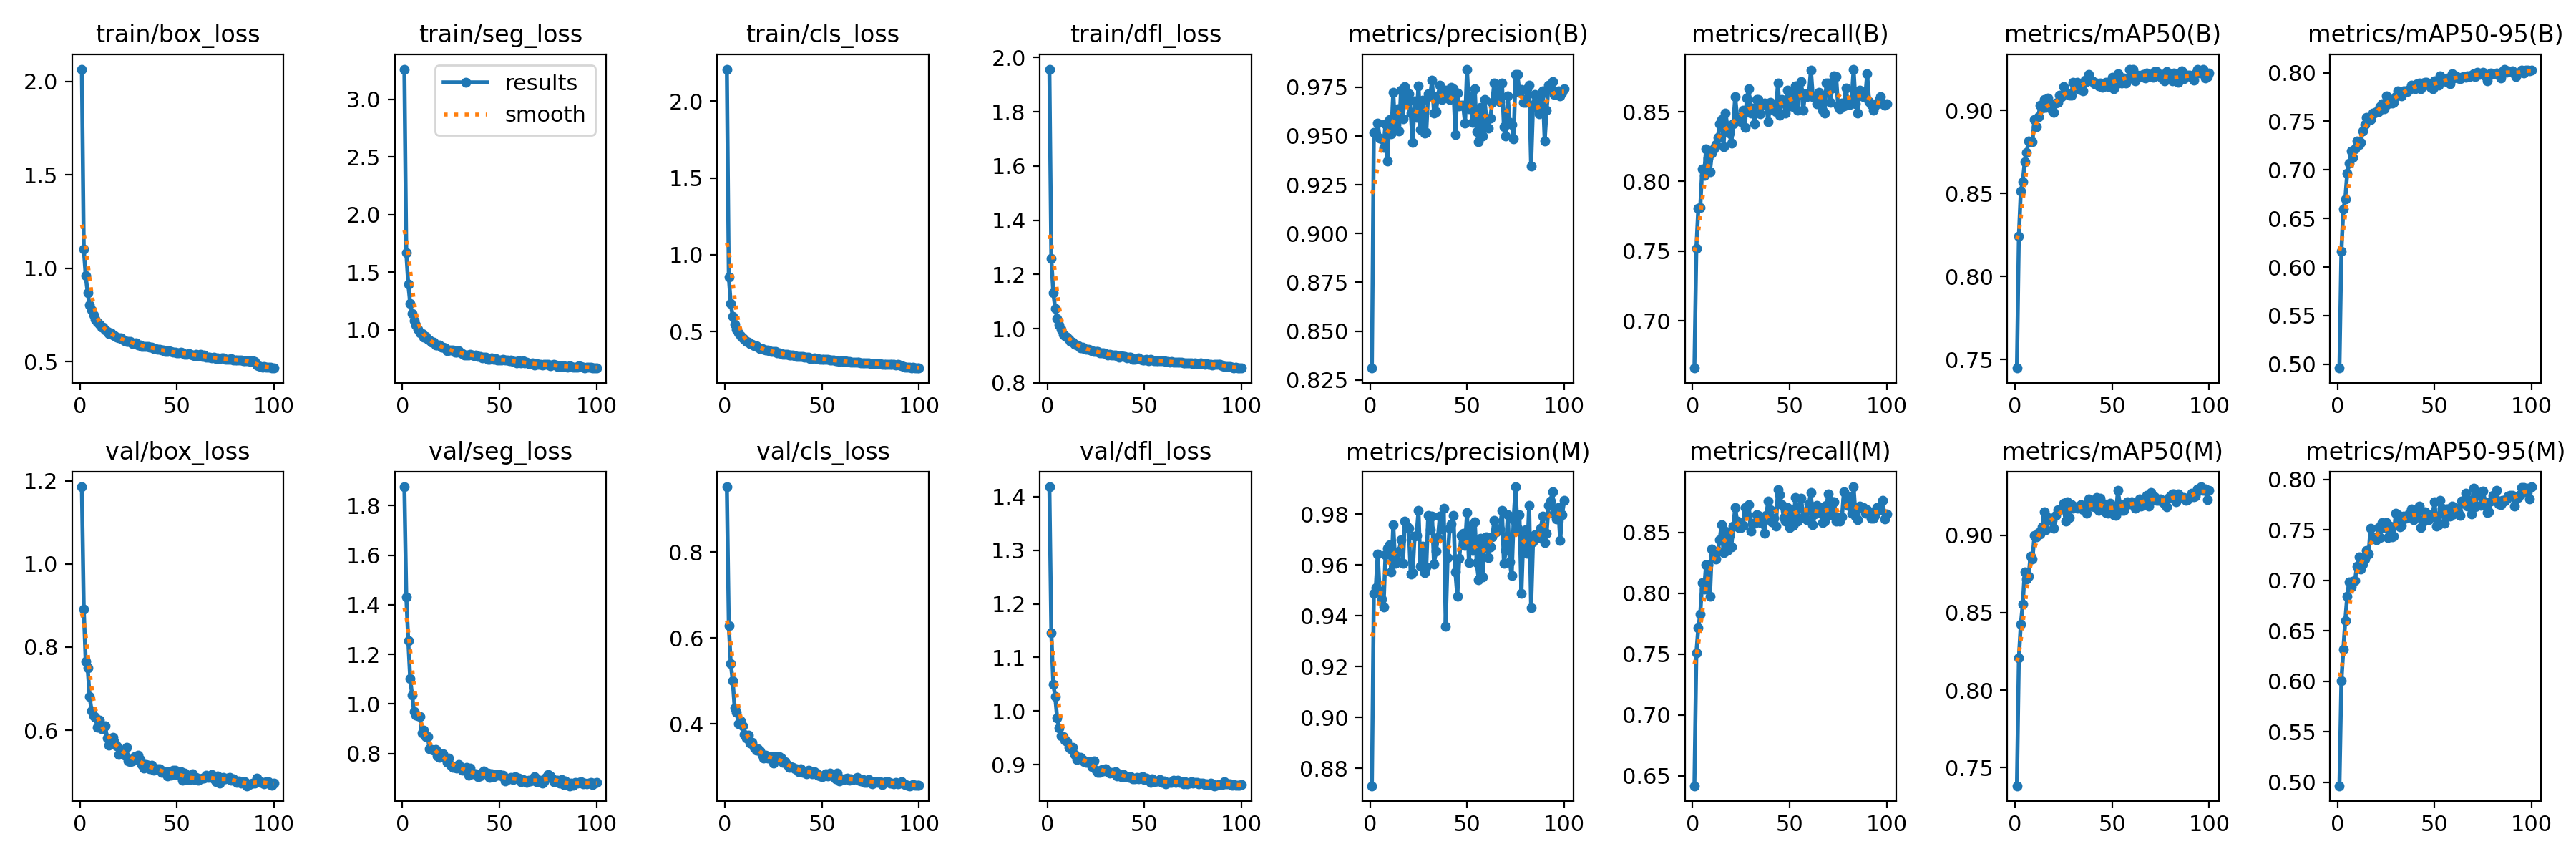

Data behind this chart, as committed beside it:
epoch, time, train/box_loss, train/seg_loss, train/cls_loss, train/dfl_loss, metrics/precision(B), metrics/recall(B), metrics/mAP50(B), metrics/mAP50-95(B), metrics/precision(M), metrics/recall(M), metrics/mAP50(M), metrics/mAP50-95(M), val/box_loss, val/seg_loss, val/cls_loss, val/dfl_loss, lr/pg0, lr/pg1, lr/pg2
1, 36.52, 2.066, 3.263, 2.209, 1.957, 0.831, 0.6661, 0.7448, 0.496, 0.8732, 0.6418, 0.7383, 0.4966, 1.185, 1.876, 0.9522, 1.418, 0.06851, 0.001657, 0.001657
2, 71.61, 1.102, 1.669, 0.8562, 1.259, 0.9516, 0.752, 0.8242, 0.6159, 0.9488, 0.7509, 0.8209, 0.6004, 0.8904, 1.432, 0.6294, 1.146, 0.03681, 0.003291, 0.003291
3, 108.1, 0.9594, 1.398, 0.681, 1.133, 0.9507, 0.7806, 0.8513, 0.6595, 0.951, 0.7715, 0.8427, 0.6315, 0.765, 1.256, 0.5404, 1.05, 0.005082, 0.004892, 0.004892
4, 144, 0.8692, 1.232, 0.5988, 1.075, 0.9566, 0.7812, 0.8568, 0.6702, 0.9644, 0.7828, 0.8553, 0.6603, 0.7495, 1.102, 0.5012, 1.027, 0.004851, 0.004851, 0.004851
5, 179.4, 0.804, 1.143, 0.5471, 1.039, 0.949, 0.8087, 0.869, 0.6966, 0.9496, 0.8087, 0.8764, 0.6844, 0.6818, 1.035, 0.4375, 0.9875, 0.004802, 0.004802, 0.004802
6, 214.7, 0.7764, 1.081, 0.5128, 1.013, 0.9484, 0.8045, 0.8748, 0.7069, 0.9465, 0.8031, 0.8718, 0.6986, 0.647, 0.9681, 0.4266, 0.9689, 0.004752, 0.004752, 0.004752
7, 250.6, 0.749, 1.043, 0.49, 0.9977, 0.9442, 0.8232, 0.8813, 0.7196, 0.9435, 0.8233, 0.8737, 0.6938, 0.6351, 0.9549, 0.4012, 0.9536, 0.004703, 0.004703, 0.004703
8, 285.8, 0.7271, 1.009, 0.4716, 0.9797, 0.9564, 0.8169, 0.8811, 0.7124, 0.964, 0.8233, 0.8865, 0.6991, 0.6314, 0.9521, 0.408, 0.952, 0.004653, 0.004653, 0.004653
9, 321.8, 0.7118, 0.9776, 0.4592, 0.973, 0.9371, 0.8071, 0.8811, 0.7218, 0.9666, 0.7973, 0.8844, 0.7, 0.607, 0.9491, 0.3949, 0.9452, 0.004604, 0.004604, 0.004604
10, 358.2, 0.7017, 0.9663, 0.4487, 0.9693, 0.9584, 0.8201, 0.8944, 0.7293, 0.9679, 0.8363, 0.8997, 0.714, 0.6243, 0.8833, 0.3753, 0.9425, 0.004555, 0.004555, 0.004555
11, 394.6, 0.6845, 0.9354, 0.436, 0.96, 0.951, 0.8233, 0.8902, 0.726, 0.9571, 0.8315, 0.8992, 0.7236, 0.6039, 0.8944, 0.368, 0.933, 0.004505, 0.004505, 0.004505
12, 431.2, 0.6843, 0.9416, 0.4296, 0.9542, 0.9723, 0.8266, 0.896, 0.7286, 0.9758, 0.8282, 0.902, 0.7116, 0.6086, 0.8668, 0.3734, 0.9302, 0.004456, 0.004456, 0.004456
13, 467.1, 0.6705, 0.9177, 0.4225, 0.9502, 0.953, 0.8314, 0.9032, 0.7402, 0.9607, 0.8347, 0.9009, 0.7161, 0.6108, 0.8692, 0.3554, 0.9321, 0.004406, 0.004406, 0.004406
14, 503.1, 0.6634, 0.9115, 0.4152, 0.9424, 0.9639, 0.8412, 0.9011, 0.7469, 0.9612, 0.8437, 0.9055, 0.7215, 0.5813, 0.8185, 0.357, 0.919, 0.004357, 0.004357, 0.004357
15, 538.7, 0.6509, 0.8923, 0.4087, 0.9392, 0.9525, 0.8446, 0.9063, 0.7541, 0.9653, 0.8565, 0.9153, 0.7295, 0.5645, 0.8158, 0.3464, 0.91, 0.004307, 0.004307, 0.004307
16, 574.2, 0.6535, 0.8923, 0.4056, 0.9373, 0.9734, 0.825, 0.9018, 0.7514, 0.97, 0.8331, 0.9034, 0.7263, 0.5721, 0.8124, 0.3393, 0.9123, 0.004257, 0.004257, 0.004257
17, 609.2, 0.641, 0.8688, 0.3995, 0.93, 0.9588, 0.8493, 0.9075, 0.7521, 0.9606, 0.8509, 0.9113, 0.7516, 0.5832, 0.8175, 0.3432, 0.9131, 0.004208, 0.004208, 0.004208
18, 644.5, 0.6379, 0.8688, 0.3883, 0.9318, 0.9753, 0.8396, 0.904, 0.7586, 0.9772, 0.8349, 0.9096, 0.7432, 0.5717, 0.79, 0.3369, 0.9098, 0.004158, 0.004158, 0.004158
19, 679.7, 0.6321, 0.8682, 0.3911, 0.9278, 0.9676, 0.8347, 0.9001, 0.7587, 0.9751, 0.8477, 0.9094, 0.7426, 0.5632, 0.7847, 0.3292, 0.9052, 0.004109, 0.004109, 0.004109
20, 714.5, 0.6275, 0.85, 0.3838, 0.9248, 0.9715, 0.8275, 0.8985, 0.7602, 0.9742, 0.8379, 0.9044, 0.7403, 0.5421, 0.7925, 0.3215, 0.9048, 0.004059, 0.004059, 0.004059
21, 750.2, 0.6258, 0.8489, 0.3801, 0.9232, 0.9617, 0.8412, 0.9043, 0.7597, 0.9565, 0.8552, 0.9127, 0.7521, 0.5522, 0.7998, 0.3276, 0.9051, 0.00401, 0.00401, 0.00401
22, 786.8, 0.6187, 0.8444, 0.3796, 0.9201, 0.9465, 0.8606, 0.9049, 0.7648, 0.957, 0.8703, 0.9165, 0.7425, 0.5518, 0.781, 0.3211, 0.9037, 0.00396, 0.00396, 0.00396
23, 822.6, 0.6127, 0.8218, 0.374, 0.9183, 0.9681, 0.846, 0.909, 0.7677, 0.9714, 0.859, 0.9164, 0.7571, 0.5401, 0.765, 0.3213, 0.896, 0.003911, 0.003911, 0.003911
24, 858.1, 0.6096, 0.8279, 0.3724, 0.9165, 0.9595, 0.8451, 0.9082, 0.7625, 0.9717, 0.8541, 0.917, 0.7526, 0.559, 0.7805, 0.3238, 0.9066, 0.003861, 0.003861, 0.003861
25, 893.9, 0.6081, 0.8263, 0.3684, 0.9174, 0.9758, 0.8428, 0.9142, 0.7763, 0.9814, 0.8538, 0.9207, 0.7571, 0.5264, 0.7532, 0.3091, 0.8897, 0.003812, 0.003812, 0.003812
26, 929.8, 0.6077, 0.8232, 0.3685, 0.9159, 0.9532, 0.8509, 0.9108, 0.768, 0.9594, 0.8558, 0.9092, 0.7424, 0.5242, 0.7441, 0.3241, 0.8852, 0.003762, 0.003762, 0.003762
27, 965.3, 0.5968, 0.8088, 0.3625, 0.9121, 0.9682, 0.8389, 0.9102, 0.7722, 0.9674, 0.8703, 0.9218, 0.7539, 0.5263, 0.7442, 0.3165, 0.8857, 0.003713, 0.003713, 0.003713
28, 1001, 0.5987, 0.8077, 0.3605, 0.91, 0.9516, 0.8598, 0.9093, 0.7688, 0.9569, 0.8647, 0.9115, 0.7433, 0.5364, 0.741, 0.3233, 0.8906, 0.003664, 0.003664, 0.003664
29, 1037, 0.5997, 0.8202, 0.3582, 0.9108, 0.9519, 0.8665, 0.909, 0.7693, 0.959, 0.873, 0.9198, 0.7439, 0.5308, 0.7558, 0.3204, 0.8886, 0.003614, 0.003614, 0.003614
30, 1073, 0.5908, 0.7996, 0.3538, 0.908, 0.9718, 0.8493, 0.9167, 0.7754, 0.9795, 0.8509, 0.9176, 0.7668, 0.5401, 0.7441, 0.3106, 0.8924, 0.003564, 0.003564, 0.003564
31, 1108, 0.5876, 0.7976, 0.3513, 0.9038, 0.9705, 0.8525, 0.9132, 0.7811, 0.9737, 0.8574, 0.9183, 0.7648, 0.5296, 0.7325, 0.3122, 0.8876, 0.003515, 0.003515, 0.003515
32, 1144, 0.5835, 0.7829, 0.3507, 0.9045, 0.9784, 0.8412, 0.9166, 0.7775, 0.9791, 0.8574, 0.9175, 0.7529, 0.5173, 0.7324, 0.3053, 0.8841, 0.003465, 0.003465, 0.003465
33, 1180, 0.5798, 0.7815, 0.3473, 0.9024, 0.9617, 0.859, 0.9124, 0.7759, 0.9604, 0.8644, 0.9178, 0.7548, 0.5091, 0.7444, 0.2983, 0.8855, 0.003416, 0.003416, 0.003416
34, 1216, 0.5798, 0.7838, 0.3452, 0.9041, 0.9625, 0.859, 0.9143, 0.7813, 0.9655, 0.8639, 0.9196, 0.7637, 0.5175, 0.712, 0.3005, 0.884, 0.003367, 0.003367, 0.003367
35, 1252, 0.5802, 0.7893, 0.3448, 0.9022, 0.9704, 0.8486, 0.9115, 0.781, 0.9707, 0.8579, 0.9167, 0.7613, 0.5154, 0.7403, 0.2998, 0.8872, 0.003317, 0.003317, 0.003317
36, 1287, 0.578, 0.7825, 0.3411, 0.901, 0.9759, 0.8545, 0.9179, 0.7808, 0.9792, 0.8574, 0.9194, 0.7621, 0.5073, 0.718, 0.295, 0.8785, 0.003268, 0.003268, 0.003268
37, 1322, 0.5764, 0.7743, 0.3391, 0.8959, 0.9688, 0.856, 0.9174, 0.7824, 0.974, 0.8491, 0.9142, 0.7667, 0.5161, 0.7178, 0.2961, 0.8834, 0.003218, 0.003218, 0.003218
38, 1357, 0.5719, 0.7829, 0.3388, 0.9008, 0.973, 0.8558, 0.9215, 0.7868, 0.9823, 0.8639, 0.9236, 0.7706, 0.5048, 0.7168, 0.2887, 0.8775, 0.003168, 0.003168, 0.003168
39, 1391, 0.572, 0.7695, 0.3376, 0.8989, 0.9735, 0.8428, 0.9181, 0.7851, 0.9359, 0.8758, 0.9207, 0.7605, 0.507, 0.7071, 0.295, 0.8813, 0.003119, 0.003119, 0.003119
40, 1426, 0.567, 0.7715, 0.3361, 0.8974, 0.9724, 0.8566, 0.9176, 0.7834, 0.9628, 0.8687, 0.9189, 0.7644, 0.5081, 0.7107, 0.2875, 0.877, 0.00307, 0.00307, 0.00307
41, 1461, 0.5651, 0.7584, 0.3325, 0.8923, 0.9687, 0.8535, 0.9159, 0.7883, 0.9742, 0.8584, 0.9183, 0.7711, 0.5076, 0.7234, 0.2898, 0.8782, 0.00302, 0.00302, 0.00302
42, 1495, 0.5638, 0.7612, 0.3325, 0.895, 0.9748, 0.8509, 0.9164, 0.7894, 0.9761, 0.8615, 0.9244, 0.7737, 0.498, 0.7301, 0.2847, 0.8759, 0.002971, 0.002971, 0.002971
43, 1530, 0.5631, 0.7628, 0.3312, 0.8956, 0.974, 0.8503, 0.9145, 0.7834, 0.9796, 0.8551, 0.916, 0.7524, 0.5031, 0.719, 0.2929, 0.8774, 0.002921, 0.002921, 0.002921
44, 1566, 0.5541, 0.7479, 0.3246, 0.8866, 0.9508, 0.8703, 0.9164, 0.7892, 0.9572, 0.8849, 0.924, 0.758, 0.4991, 0.7211, 0.2903, 0.8737, 0.002871, 0.002871, 0.002871
45, 1601, 0.5538, 0.7474, 0.3245, 0.8866, 0.9721, 0.8473, 0.9139, 0.7898, 0.9477, 0.8808, 0.9198, 0.7681, 0.4908, 0.705, 0.2838, 0.873, 0.002822, 0.002822, 0.002822
46, 1636, 0.56, 0.7584, 0.3272, 0.8897, 0.9654, 0.8589, 0.9158, 0.79, 0.9625, 0.8725, 0.9201, 0.7629, 0.5001, 0.7167, 0.2896, 0.8763, 0.002772, 0.002772, 0.002772
47, 1671, 0.5534, 0.7449, 0.3227, 0.892, 0.9658, 0.8574, 0.9167, 0.7873, 0.9715, 0.8622, 0.9146, 0.7602, 0.4913, 0.7055, 0.2862, 0.8731, 0.002723, 0.002723, 0.002723
48, 1707, 0.5515, 0.7502, 0.3231, 0.8879, 0.9657, 0.8493, 0.9144, 0.7851, 0.9725, 0.859, 0.9144, 0.7639, 0.5033, 0.7148, 0.2812, 0.8763, 0.002674, 0.002674, 0.002674
49, 1742, 0.5496, 0.7378, 0.321, 0.8849, 0.9565, 0.8655, 0.9174, 0.7832, 0.9678, 0.8703, 0.9207, 0.7656, 0.5033, 0.7119, 0.2798, 0.8774, 0.002624, 0.002624, 0.002624
50, 1777, 0.5478, 0.7388, 0.3198, 0.8845, 0.9842, 0.8541, 0.92, 0.7915, 0.9804, 0.8541, 0.9178, 0.778, 0.4931, 0.7138, 0.2772, 0.8721, 0.002574, 0.002574, 0.002574
51, 1811, 0.5468, 0.7376, 0.3192, 0.8875, 0.9638, 0.8635, 0.9131, 0.7878, 0.9609, 0.8687, 0.9135, 0.7537, 0.4917, 0.7094, 0.2803, 0.8754, 0.002525, 0.002525, 0.002525
52, 1846, 0.5501, 0.7459, 0.3208, 0.8818, 0.9705, 0.8536, 0.9156, 0.7871, 0.9755, 0.8558, 0.9128, 0.7555, 0.5013, 0.7113, 0.2847, 0.8727, 0.002475, 0.002475, 0.002475
53, 1882, 0.5491, 0.7403, 0.3194, 0.887, 0.9571, 0.8687, 0.9219, 0.7968, 0.9656, 0.8784, 0.929, 0.7792, 0.4792, 0.6882, 0.2792, 0.8668, 0.002426, 0.002426, 0.002426
54, 1917, 0.5408, 0.7362, 0.3137, 0.8855, 0.974, 0.8509, 0.9202, 0.7915, 0.977, 0.859, 0.9201, 0.7712, 0.4975, 0.6938, 0.2851, 0.8742, 0.002377, 0.002377, 0.002377
55, 1952, 0.5405, 0.7356, 0.3128, 0.8831, 0.9521, 0.8655, 0.9164, 0.7912, 0.9609, 0.8703, 0.9159, 0.7563, 0.4822, 0.7019, 0.2817, 0.8682, 0.002327, 0.002327, 0.002327
56, 1988, 0.5445, 0.7375, 0.3147, 0.883, 0.9472, 0.8717, 0.9192, 0.7909, 0.9542, 0.878, 0.916, 0.771, 0.4836, 0.7026, 0.278, 0.8697, 0.002278, 0.002278, 0.002278
57, 2027, 0.5379, 0.7239, 0.3106, 0.8817, 0.9647, 0.8509, 0.9163, 0.7943, 0.9705, 0.8622, 0.92, 0.7707, 0.4809, 0.695, 0.2724, 0.8691, 0.002228, 0.002228, 0.002228
58, 2066, 0.5364, 0.7256, 0.3097, 0.8807, 0.95, 0.8627, 0.919, 0.7887, 0.9554, 0.8671, 0.9217, 0.7638, 0.4957, 0.7058, 0.2864, 0.8726, 0.002178, 0.002178, 0.002178
59, 2102, 0.5328, 0.7151, 0.3071, 0.8819, 0.9687, 0.8606, 0.9245, 0.7993, 0.969, 0.8606, 0.9202, 0.7739, 0.4813, 0.7018, 0.2672, 0.8675, 0.002129, 0.002129, 0.002129
60, 2138, 0.5414, 0.7316, 0.3108, 0.8824, 0.9586, 0.8627, 0.9202, 0.7948, 0.971, 0.8736, 0.9216, 0.7659, 0.4868, 0.7008, 0.2726, 0.8698, 0.00208, 0.00208, 0.00208
... 40 more rows
